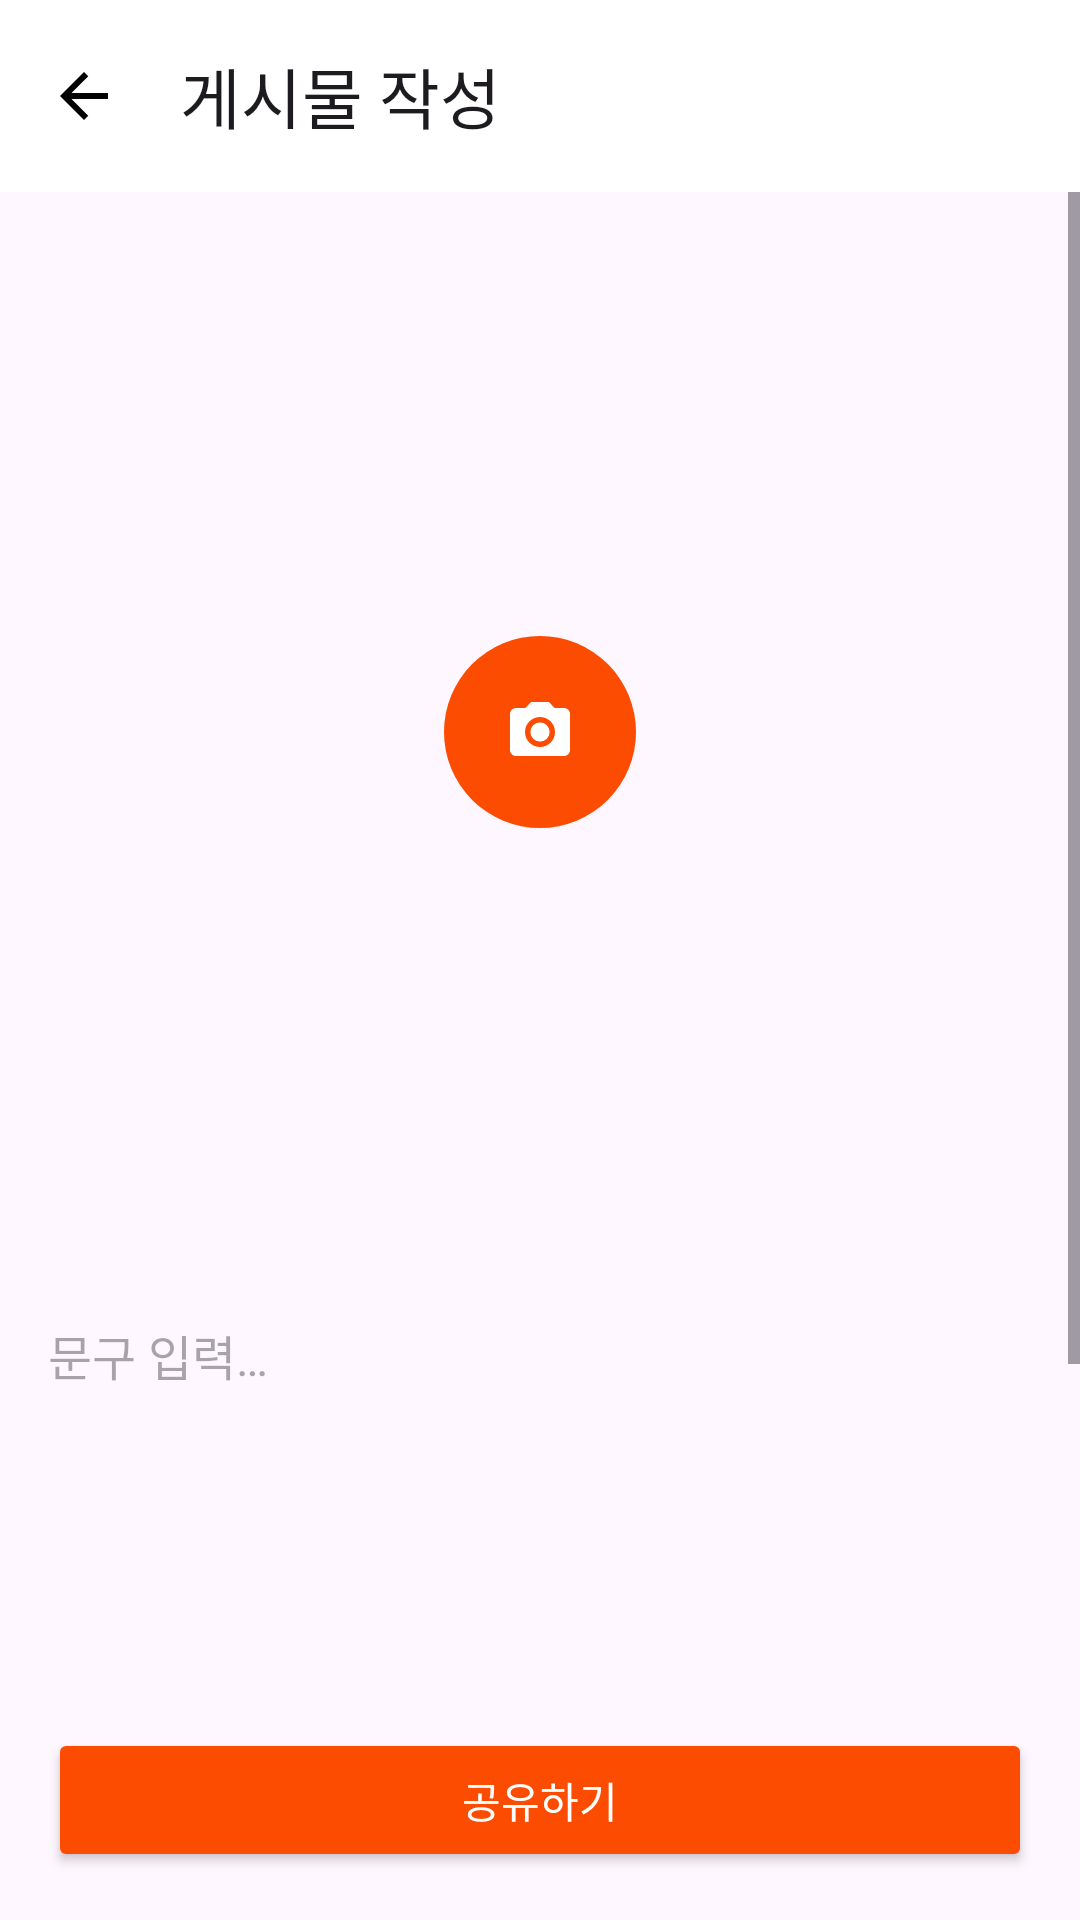

Reconstruct the res/layout file that produces this screen, plus the resources it refers to.
<!-- AndroidManifest.xml: application theme Theme.Snapshot -->
<!-- res/layout/activity_create_post.xml -->
<?xml version="1.0" encoding="utf-8"?>
<androidx.constraintlayout.widget.ConstraintLayout xmlns:android="http://schemas.android.com/apk/res/android"
    xmlns:app="http://schemas.android.com/apk/res-auto"
    xmlns:tools="http://schemas.android.com/tools"
    android:layout_width="match_parent"
    android:layout_height="match_parent"
    tools:context=".ui.post.CreatePostActivity">

    
    <androidx.appcompat.widget.Toolbar
        android:id="@+id/toolbar"
        android:layout_width="match_parent"
        android:layout_height="wrap_content"
        android:background="@color/white"
        android:elevation="4dp"
        app:layout_constraintTop_toTopOf="parent"
        app:layout_constraintStart_toStartOf="parent"
        app:layout_constraintEnd_toEndOf="parent"
        app:navigationIcon="@drawable/ic_back"
        app:title="@string/create_post" />

    
    <ScrollView
        android:layout_width="match_parent"
        android:layout_height="0dp"
        android:layout_marginBottom="72dp"
        app:layout_constraintTop_toBottomOf="@id/toolbar"
        app:layout_constraintBottom_toTopOf="@id/btn_post"
        app:layout_constraintStart_toStartOf="parent"
        app:layout_constraintEnd_toEndOf="parent">

        <androidx.constraintlayout.widget.ConstraintLayout
            android:layout_width="match_parent"
            android:layout_height="wrap_content">

            <ImageView
                android:id="@+id/iv_post_image"
                android:layout_width="match_parent"
                android:layout_height="0dp"
                android:contentDescription="@string/app_name"
                android:scaleType="centerCrop"
                app:layout_constraintTop_toTopOf="parent"
                app:layout_constraintStart_toStartOf="parent"
                app:layout_constraintEnd_toEndOf="parent"
                app:layout_constraintDimensionRatio="H,1:1"
                tools:src="@color/grey_light" />

            <ImageButton
                android:id="@+id/btn_add_image"
                android:layout_width="64dp"
                android:layout_height="64dp"
                android:background="@drawable/bg_circle_logo_orange"
                android:contentDescription="@string/upload_photo"
                android:padding="12dp"
                android:src="@drawable/ic_camera"
                app:tint="@color/white"
                app:layout_constraintTop_toTopOf="@id/iv_post_image"
                app:layout_constraintBottom_toBottomOf="@id/iv_post_image"
                app:layout_constraintStart_toStartOf="parent"
                app:layout_constraintEnd_toEndOf="parent" />

            <EditText
                android:id="@+id/et_caption"
                android:layout_width="match_parent"
                android:layout_height="wrap_content"
                android:layout_marginStart="16dp"
                android:layout_marginTop="16dp"
                android:layout_marginEnd="16dp"
                android:background="@android:color/transparent"
                android:gravity="top"
                android:hint="@string/caption"
                android:inputType="textMultiLine"
                android:lines="5"
                android:maxLines="10"
                android:minLines="3"
                android:textSize="16sp"
                app:layout_constraintTop_toBottomOf="@id/iv_post_image"
                app:layout_constraintStart_toStartOf="parent"
                app:layout_constraintEnd_toEndOf="parent" />

            <TextView
                android:id="@+id/tv_tags_title"
                android:layout_width="wrap_content"
                android:layout_height="wrap_content"
                android:layout_marginStart="16dp"
                android:layout_marginTop="16dp"
                android:text="@string/add_tags"
                android:textSize="18sp"
                android:textStyle="bold"
                android:textColor="@color/black"
                app:layout_constraintTop_toBottomOf="@id/et_caption"
                app:layout_constraintStart_toStartOf="parent" />

            <View
                android:id="@+id/tag_separator"
                android:layout_width="0dp"
                android:layout_height="1dp"
                android:layout_marginTop="8dp"
                android:background="@color/black"
                app:layout_constraintTop_toBottomOf="@id/tv_tags_title"
                app:layout_constraintStart_toStartOf="parent"
                app:layout_constraintEnd_toEndOf="parent" />

            <com.google.android.material.chip.ChipGroup
                android:id="@+id/chip_group_tags"
                android:layout_width="0dp"
                android:layout_height="wrap_content"
                android:layout_marginStart="16dp"
                android:layout_marginTop="8dp"
                android:layout_marginEnd="16dp"
                app:layout_constraintTop_toBottomOf="@id/tv_tags_title"
                app:layout_constraintStart_toStartOf="parent"
                app:layout_constraintEnd_toEndOf="parent" />

            <androidx.recyclerview.widget.RecyclerView
                android:id="@+id/recycler_added_tags"
                android:layout_width="0dp"
                android:layout_height="wrap_content"
                android:layout_marginStart="16dp"
                android:layout_marginTop="8dp"
                android:layout_marginEnd="16dp"
                app:layout_constraintTop_toBottomOf="@id/chip_group_tags"
                app:layout_constraintStart_toStartOf="parent"
                app:layout_constraintEnd_toEndOf="parent"
                tools:itemCount="3"
                tools:listitem="@layout/item_tag" />

            <TextView
                android:id="@+id/tv_ai_suggested_tags"
                android:layout_width="wrap_content"
                android:layout_height="wrap_content"
                android:layout_marginTop="16dp"
                android:layout_marginStart="16dp"
                android:text="@string/suggested_tags"
                android:textSize="16sp"
                android:textStyle="bold"
                android:textColor="@color/black"
                android:visibility="gone"
                app:layout_constraintTop_toBottomOf="@id/recycler_added_tags"
                app:layout_constraintStart_toStartOf="parent" />

            <androidx.recyclerview.widget.RecyclerView
                android:id="@+id/recycler_suggested_tags"
                android:layout_width="0dp"
                android:layout_height="wrap_content"
                android:layout_marginStart="16dp"
                android:layout_marginTop="8dp"
                android:layout_marginEnd="16dp"
                android:layout_marginBottom="16dp"
                android:visibility="gone"
                app:layout_constraintTop_toBottomOf="@id/tv_ai_suggested_tags"
                app:layout_constraintStart_toStartOf="parent"
                app:layout_constraintEnd_toEndOf="parent"
                tools:itemCount="5"
                tools:listitem="@layout/item_tag" />

        </androidx.constraintlayout.widget.ConstraintLayout>
    </ScrollView>

    
    <Button
        android:id="@+id/btn_post"
        android:layout_width="match_parent"
        android:layout_height="wrap_content"
        android:text="공유하기"
        android:textAllCaps="false"
        android:layout_margin="16dp"
        android:backgroundTint="#FC4C02"
        android:textColor="@android:color/white"
        app:layout_constraintBottom_toBottomOf="parent"
        app:layout_constraintStart_toStartOf="parent"
        app:layout_constraintEnd_toEndOf="parent" />

    
    <ProgressBar
        android:id="@+id/progress_bar"
        android:layout_width="wrap_content"
        android:layout_height="wrap_content"
        android:visibility="gone"
        app:layout_constraintTop_toTopOf="parent"
        app:layout_constraintBottom_toBottomOf="parent"
        app:layout_constraintStart_toStartOf="parent"
        app:layout_constraintEnd_toEndOf="parent" />

</androidx.constraintlayout.widget.ConstraintLayout>
<!-- res/layout/item_tag.xml (included above) -->
<?xml version="1.0" encoding="utf-8"?>
<com.google.android.material.chip.Chip xmlns:android="http://schemas.android.com/apk/res/android"
    xmlns:app="http://schemas.android.com/apk/res-auto"
    xmlns:tools="http://schemas.android.com/tools"
    style="@style/Widget.Material3.Chip.Suggestion"
    android:layout_width="wrap_content"
    android:layout_height="wrap_content"
    android:layout_marginEnd="4dp"
    android:textAppearance="@style/TextAppearance.Snapshot.Caption"
    android:textColor="@color/black"
    app:chipBackgroundColor="@color/lightorange"
    app:chipIconEnabled="true"

    app:chipIconTint="@color/primary"
    app:chipStrokeWidth="0dp"
    app:chipMinHeight="28dp"
    app:chipStartPadding="8dp"
    app:chipEndPadding="8dp"
    app:ensureMinTouchTargetSize="true"
    app:rippleColor="@color/primary_light"
    tools:text="태그" />
<!-- resources referenced by this layout -->
<resources>
  <color name="black">#FF000000</color>
  <color name="grey_light">#F5F5F5</color>
  <color name="lightorange">#EEA787</color>
  <color name="primary">#2196F3</color>
  <color name="primary_light">#BBDEFB</color>
  <color name="white">#FFFFFFFF</color>
  <!-- drawable bg_circle_logo_orange (drawable) -->
  <?xml version="1.0" encoding="utf-8"?>
  <shape xmlns:android="http://schemas.android.com/apk/res/android"
      android:shape="oval"> <solid android:color="@color/logo_orange" /> </shape>
  <!-- drawable ic_back (drawable) -->
  <?xml version="1.0" encoding="utf-8"?>
  <vector xmlns:android="http://schemas.android.com/apk/res/android"
      android:width="24dp"
      android:height="24dp"
      android:viewportWidth="24"
      android:viewportHeight="24">
      <path
          android:fillColor="#FF000000"
          android:pathData="M20,11H7.83l5.59,-5.59L12,4l-8,8 8,8 1.41,-1.41L7.83,13H20v-2z" />
  </vector>
  <!-- drawable ic_camera (drawable) -->
  <?xml version="1.0" encoding="utf-8"?>
  <vector xmlns:android="http://schemas.android.com/apk/res/android"
      android:width="24dp"
      android:height="24dp"
      android:viewportWidth="24"
      android:viewportHeight="24">
      <path
          android:fillColor="#FFFFFFFF"
          android:pathData="M12,12m-3.2,0a3.2,3.2 0,1 1,6.4 0a3.2,3.2 0,1 1,-6.4 0" />
      <path
          android:fillColor="#FFFFFFFF"
          android:pathData="M9,2L7.17,4L4,4c-1.1,0 -2,0.9 -2,2v12c0,1.1 0.9,2 2,2h16c1.1,0 2,-0.9 2,-2L22,6c0,-1.1 -0.9,-2 -2,-2h-3.17L15,2L9,2zM12,17c-2.76,0 -5,-2.24 -5,-5s2.24,-5 5,-5 5,2.24 5,5 -2.24,5 -5,5z" />
  </vector>
  <string name="add_tags">태그 추가</string>
  <string name="app_name">SnapShot</string>
  <string name="caption">문구 입력…</string>
  <string name="create_post">게시물 작성</string>
  <string name="suggested_tags">추천 태그</string>
  <string name="upload_photo">사진 업로드</string>
  <style name="TextAppearance.Snapshot.Caption" parent="TextAppearance.Snapshot.Base">
          <item name="android:textSize">12sp</item>
          <item name="android:textColor">@color/grey</item>
          <item name="android:letterSpacing">0.02</item>
      </style>
  <style name="Theme.Snapshot" parent="Base.Theme.Snapshot" />
  <color name="logo_orange">#FC4C02</color>
  <style name="TextAppearance.Snapshot.Base" parent="TextAppearance.Material3.BodyMedium">
          <item name="fontFamily">@font/font_noto_sans</item>
          <item name="android:fontFamily">@font/font_noto_sans</item>
          <item name="android:letterSpacing">0</item>
          <item name="android:textSize">14sp</item>
          <item name="android:textColor">@color/text_primary</item>
      </style>
  <color name="grey">#757575</color>
  <style name="Base.Theme.Snapshot" parent="Theme.Material3.DayNight.NoActionBar">
          
          
      </style>
  <color name="text_primary">#212121</color>
</resources>
